38-way image classification set "fog" from GitHub (itskevinshi/comp-vision-project); label vocabulary: apple apple scab, apple black rot, apple cedar apple rust, apple healthy, blueberry healthy, cherry including sour powdery mildew, cherry including sour healthy, corn (maize) cercospora leaf spot gray leaf spot, corn common rust, corn northern leaf blight, corn healthy, grape black rot, grape esca black measles, grape leaf blight (isariopsis leaf spot), grape healthy, orange Huanglongbing citrus greening, peach bacterial spot, peach healthy, bell pepper bacterial spot, bell pepper healthy, potato early blight, potato late blight, potato healthy, raspberry healthy, soybean healthy, squash powdery mildew, strawberry leaf scorch, strawberry healthy, tomato bacterial spot, tomato early blight, tomato late blight, tomato leaf mold, tomato septoria leaf spot, tomato spider mites two spotted spider mite, tomato target spot, tomato yellow leaf curl virus, tomato mosaic virus, tomato healthy.

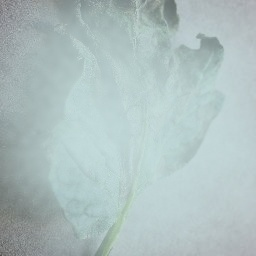
Label: tomato early blight

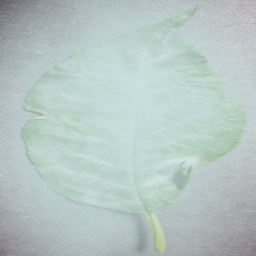
Label: cherry including sour powdery mildew

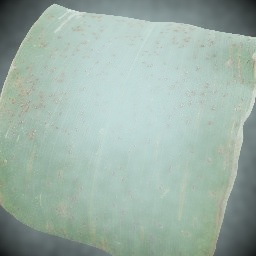
Label: corn common rust

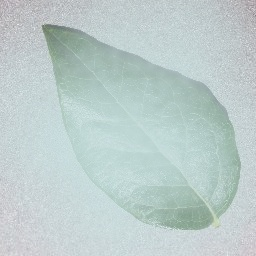
Label: blueberry healthy

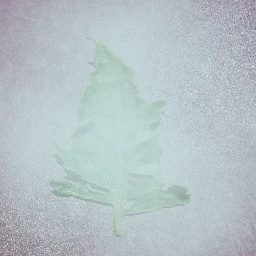
Label: tomato mosaic virus

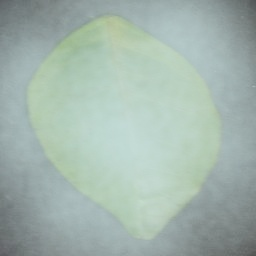
Label: orange Huanglongbing citrus greening
